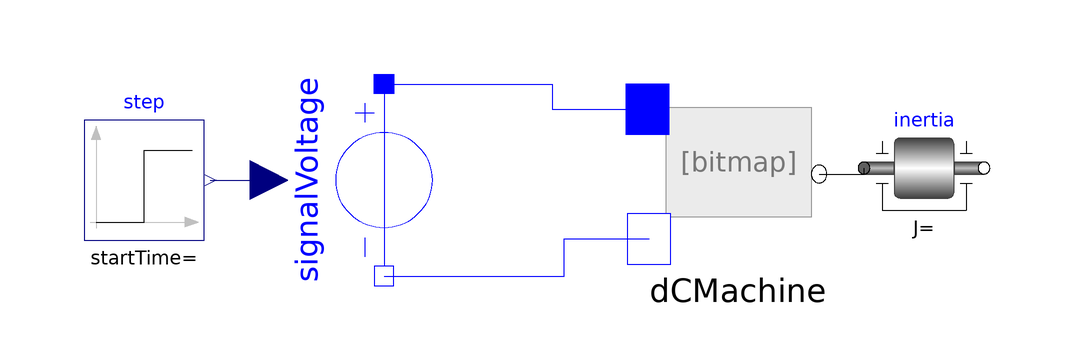

The component connection diagram of the Modelica model below, drawn from its own Placement and Line annotations.

model DCMachineTest
        Components.DCMachine dCMachine(R=1)
          annotation (Placement(transformation(extent={{4,-6},{30,24}})));
        Modelica.Electrical.Analog.Sources.SignalVoltage signalVoltage
          annotation (Placement(transformation(
              extent={{16,-16},{-16,16}},
              rotation=90,
              origin={-42,8})));
        Modelica.Blocks.Sources.Step step
          annotation (Placement(transformation(extent={{-92,-2},{-72,18}})));
        Modelica.Mechanics.Rotational.Components.Inertia inertia
          annotation (Placement(transformation(extent={{38,0},{58,20}})));
      equation
        connect(signalVoltage.p, dCMachine.p) annotation (Line(points={{-42,24},
                {-14,24},{-14,19.8},{1.92,19.8}}, color={0,0,255}));
        connect(signalVoltage.n, dCMachine.n) annotation (Line(points={{-42,-8},
                {-12,-8},{-12,-1.8},{2.18,-1.8}}, color={0,0,255}));
        connect(step.y, signalVoltage.v)
          annotation (Line(points={{-71,8},{-61.2,8}}, color={0,0,127}));
        connect(dCMachine.flange, inertia.flange_a)
          annotation (Line(points={{30.52,9},{38,9},{38,10}}, color={0,0,0}));
        annotation (Icon(coordinateSystem(preserveAspectRatio=false)), Diagram(
              coordinateSystem(preserveAspectRatio=false)));
      end DCMachineTest;